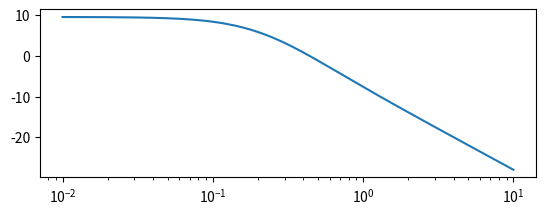

This chart was generated by the following Python code: (Note: this script raises an exception after producing the figure.)
import numpy as np
import scipy.signal as signal
import matplotlib.pyplot as plt

num1 = np.array([3])
num2 = np.array([2, 1])
num = np.convolve(num1, num2)

den1 = np.array([3, 1])
den2 = np.array([5, 1])
den = np.convolve(den1, den2)

H = signal.TransferFunction(num, den)
print("H(s) =", H)

# Frequencies
w_start = 0.01
w_stop = 10
step = 0.01
N = int(((w_stop-w_start)/step) + 1)
w = np.linspace (w_start, w_stop, N)

# Bode Plot
w, mag, phase, = signal.bode(H, w)

plt.figure()
plt.subplot(2, 1, 1)
plt.semilogx(w, mag)
plt.title(b=None, which = 'major', axis = 'both')
plt.grid(b=None, which = 'minor', axis = 'both')
plt.ylabel("Magnitude (dB)")

plt.subplot(2, 1, 2)
plt.semilogx(w, phase)
plt.grid(b=None, which = 'major', axis = 'both')
plt.grid(b=None, which = 'minor', axis = 'both')
plt.ylabel("Phase (deg)")
plt.xlabel("Frequency (rad/sec)")

plt.show()
